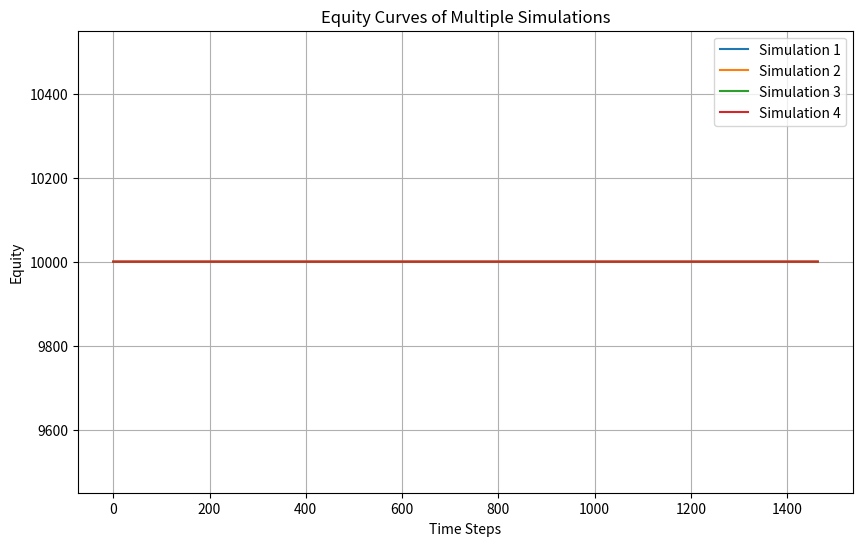

Recreate this plot in Python.
#完全な市場ランダムver
from __future__ import annotations

from typing import Iterable

import numpy as np

class MarketModel:
    def __init__(self, initial_price, volatility_range=(0.5, 0.8), drift_range=(0.01, 0.02)):
        self.initial_price = initial_price
        self.volatility_range = volatility_range
        self.drift_range = drift_range
        self.prices = None

    def simulate_price(self, num_steps, time_interval):
        prices = [self.initial_price]
        for _ in range(num_steps):
            volatility = np.random.uniform(*self.volatility_range)
            drift = np.random.uniform(*self.drift_range)
            shock = np.random.normal(loc=drift * time_interval, scale=volatility * np.sqrt(time_interval))
            price = prices[-1] + shock
            prices.append(price)
        self.prices = prices
        return prices


class TradeStrategy:
    def __init__(self, rsi_oversold=30, rsi_overbought=70, moving_average_period=50):
        self.rsi_oversold = rsi_oversold
        self.rsi_overbought = rsi_overbought
        self.moving_average_period = moving_average_period

    def evaluate_entry_signal(self, prices):
        if len(prices) < self.moving_average_period:
            return False, False  # データが不足している場合はエントリーシグナルなし

        # Calculate RSI
        changes = np.diff(prices)
        gains = changes[changes >= 0]
        losses = -changes[changes < 0]
        avg_gain = np.mean(gains) if gains.size else 0
        avg_loss = np.mean(losses) if losses.size else 0
        rs = avg_gain / avg_loss if avg_loss != 0 else np.inf
        rsi = 100 - (100 / (1 + rs))

        # Calculate moving average
        ma = np.mean(prices[-self.moving_average_period:])

        # Calculate MACD
        ema_short = self.calculate_ema(prices, 12)
        ema_long = self.calculate_ema(prices, 26)
        macd_line = ema_short - ema_long

        # Evaluate entry signals
        entry_long_momentum = rsi < self.rsi_oversold and prices[-1] < ma and macd_line[-1] > 0
        entry_short_momentum = rsi > self.rsi_overbought and prices[-1] > ma and macd_line[-1] < 0
        entry_long_mean_reversion = rsi > self.rsi_overbought and prices[-1] < ma and macd_line[-1] > 0
        entry_short_mean_reversion = rsi < self.rsi_oversold and prices[-1] > ma and macd_line[-1] < 0

        entry_long = entry_long_momentum or entry_long_mean_reversion
        entry_short = entry_short_momentum or entry_short_mean_reversion

        return entry_long, entry_short

    def calculate_ema(self, prices, period):
        ema = np.zeros_like(prices)
        ema[0] = prices[0]
        alpha = 2 / (period + 1)
        for i in range(1, len(prices)):
            ema[i] = (prices[i] - ema[i - 1]) * alpha + ema[i - 1]
        return ema

class Portfolio:
    def __init__(self, initial_balance, risk_percentage=0.01, stop_loss_multiplier=2.0, volatility_window=14, compound_interest_rate=0.0):
        self.balance = initial_balance
        self.equity_curve = [initial_balance]
        self.trades = []
        self.risk_percentage = risk_percentage
        self.stop_loss_multiplier = stop_loss_multiplier
        self.volatility_window = volatility_window
        self.compound_interest_rate = compound_interest_rate

    def execute_trade(self, price, atr):
        position_size = self.calculate_position_size(price, atr)
        trade_cost = price * position_size
        self.balance -= trade_cost
        self.trades.append((price, position_size))

    def calculate_equity(self, prices):
        equity = self.balance
        for trade in self.trades:
            price, position_size = trade
            equity += position_size * prices[-1]  # 最後の価格を使用する
        self.equity_curve.append(equity)
        return equity

    def update_trades(self, current_price, atr):
        if self.stop_loss_multiplier is not None:
            stop_loss_level = current_price - (self.stop_loss_multiplier * atr)
            updated_trades = []
            for trade in self.trades:
                price, position_size = trade
                if price <= stop_loss_level:
                    # ストップロスレベルに達した場合はトレードをクローズ
                    self.balance += position_size * price
                else:
                    updated_trades.append(trade)
            self.trades = updated_trades

    def calculate_position_size(self, price, atr):
        risk_amount = self.balance * self.risk_percentage
        stop_loss_distance = price - (price - atr)
        position_size = risk_amount / stop_loss_distance
        return position_size

    def apply_compound_interest(self, volatility):
        if self.compound_interest_rate > 0:
            # ボラティリティに応じて再投資の割合を調整する
            dynamic_compound_interest_rate = self.compound_interest_rate * (1 - volatility)
            interest = self.equity_curve[-1] * dynamic_compound_interest_rate
            self.balance += interest
            self.equity_curve[-1] += interest

def simulate_random_market(
    *,
    initial_price: float = 140,
    num_steps: int = 1464,
    time_interval: float | None = None,
    initial_balance: float = 10000,
    num_simulations: int = 4,
    strategy_factory: type[TradeStrategy] | None = None,
    model_factory: type[MarketModel] | None = None,
    portfolio_factory: type[Portfolio] | None = None,
) -> list[list[float]]:
    """Run the random market simulation and return the equity curves."""

    if time_interval is None:
        time_interval = 4 / (24 * 60)

    strategy_factory = strategy_factory or TradeStrategy
    model_factory = model_factory or MarketModel
    portfolio_factory = portfolio_factory or Portfolio

    equity_curves: list[list[float]] = []

    for _ in range(num_simulations):
        market_model = model_factory(initial_price)
        strategy = strategy_factory()
        portfolio = portfolio_factory(initial_balance)

        for _ in range(num_steps):
            prices = market_model.simulate_price(1, time_interval)
            entry_long, entry_short = strategy.evaluate_entry_signal(prices)

            if entry_long:
                position_size = 1  # 仮のポジションサイズ
                portfolio.execute_trade(prices[-1], position_size)
            elif entry_short:
                position_size = -1  # 仮のポジションサイズ
                portfolio.execute_trade(prices[-1], position_size)

            portfolio.calculate_equity(prices)  # 価格のリストを渡す

        equity_curves.append(list(portfolio.equity_curve))

    return equity_curves


def plot_equity_curves(equity_curves: Iterable[Iterable[float]]) -> None:
    import matplotlib.pyplot as plt

    plt.figure(figsize=(10, 6))
    for i, equity_curve in enumerate(equity_curves):
        plt.plot(equity_curve, label=f'Simulation {i+1}')

    plt.xlabel('Time Steps')
    plt.ylabel('Equity')
    plt.title('Equity Curves of Multiple Simulations')
    plt.legend()
    plt.grid(True)
    plt.show()


if __name__ == "__main__":
    curves = simulate_random_market()
    plot_equity_curves(curves)
